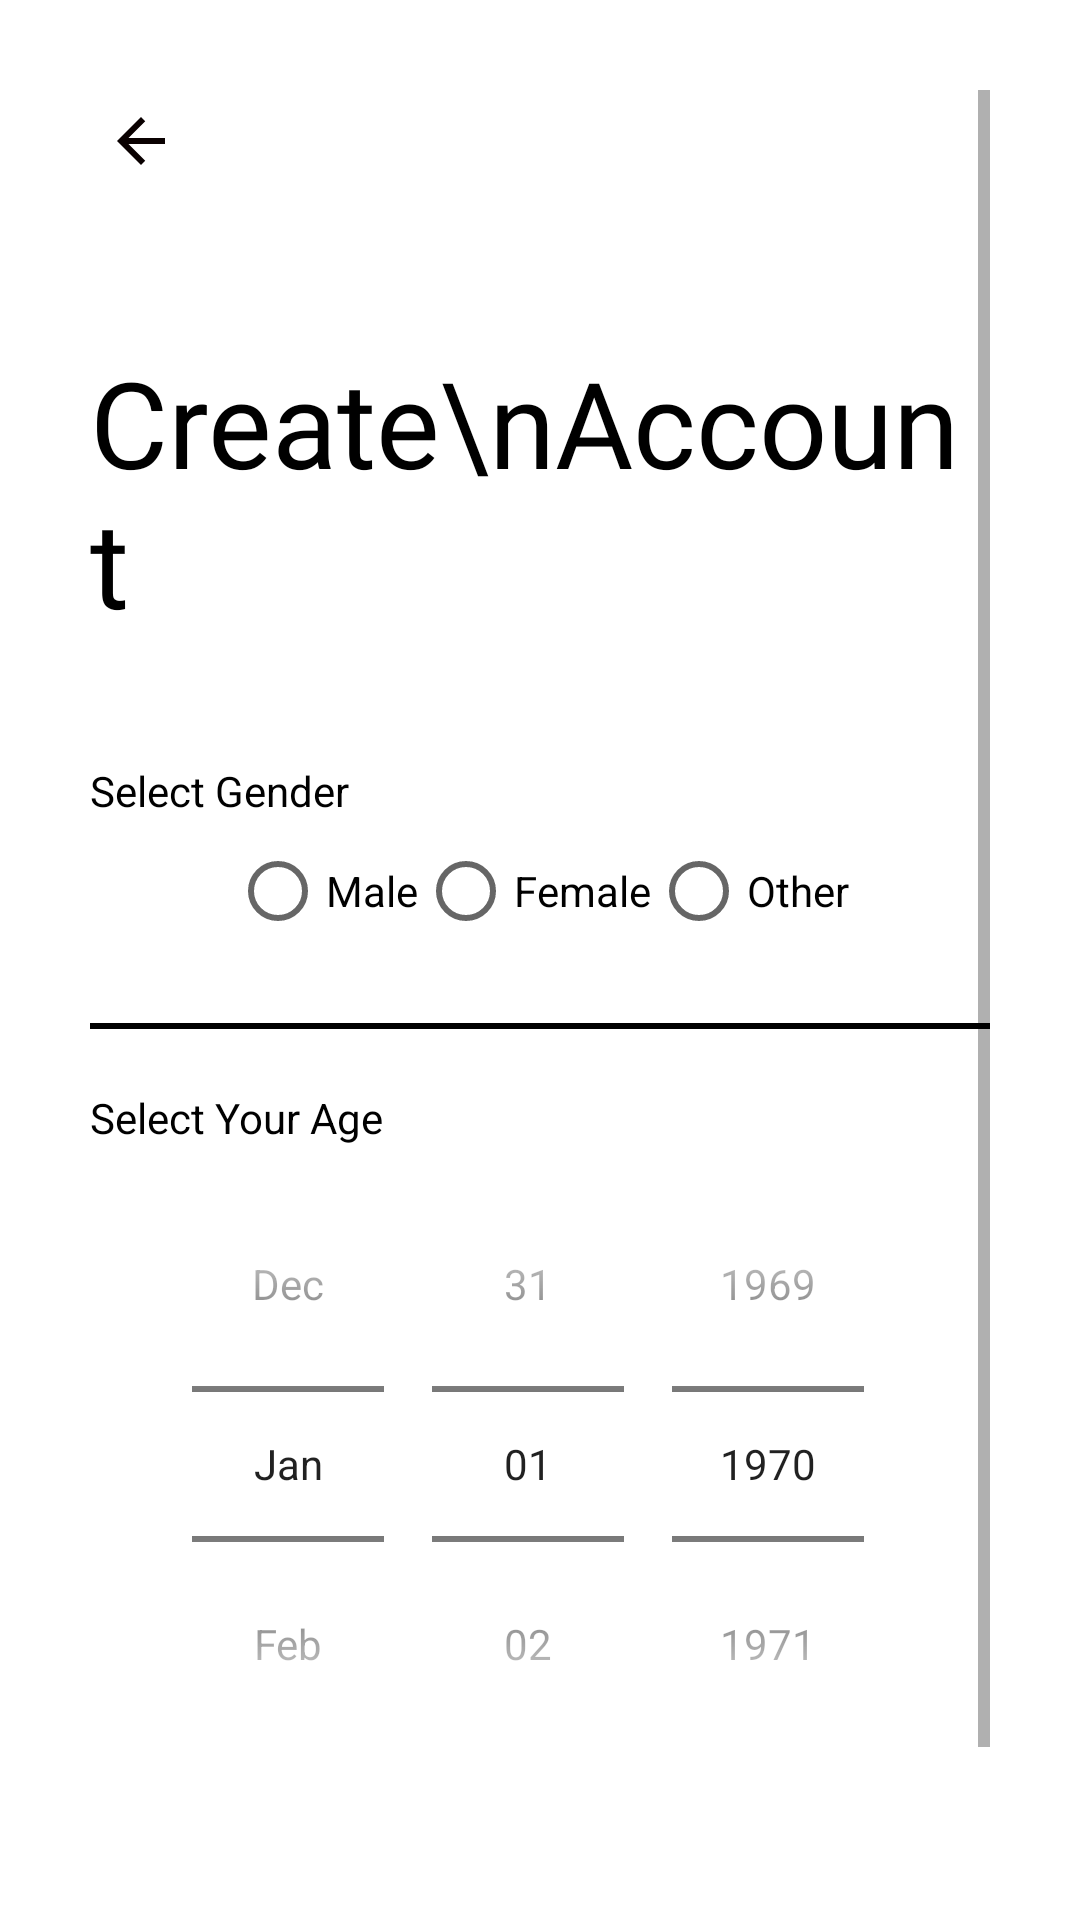

The Android layout XML behind this screen, and the referenced resources:
<!-- AndroidManifest.xml: application theme Theme.Design -->
<!-- res/layout/activity_sign_up2nd.xml -->
<?xml version="1.0" encoding="utf-8"?>
<ScrollView xmlns:android="http://schemas.android.com/apk/res/android"
    xmlns:app="http://schemas.android.com/apk/res-auto"
    xmlns:tools="http://schemas.android.com/tools"
    android:layout_width="match_parent"
    android:layout_height="match_parent"
    android:background="@color/white"
    android:padding="30dp"
    tools:context=".SignUP2ndActivity">

    <LinearLayout
        android:layout_width="match_parent"
        android:layout_height="wrap_content"
        android:orientation="vertical">

        <ImageView
            android:id="@+id/back_signUp2nd"
            android:layout_width="wrap_content"
            android:layout_height="wrap_content"
            android:src="@drawable/back_btn"
            android:padding="5dp"/>

        <TextView
            android:layout_width="wrap_content"
            android:layout_height="wrap_content"
            android:text="Create\nAccount"
            android:textSize="40sp"
            android:textColor="@color/black"
            android:fontFamily="@font/muli_black"
            android:layout_marginTop="50dp"/>

        <LinearLayout
            android:layout_width="match_parent"
            android:layout_height="wrap_content"
            android:orientation="vertical"
            android:layout_marginTop="40dp">

            <TextView
                android:layout_width="wrap_content"
                android:layout_height="wrap_content"
                android:text="Select Gender"
                android:textColor="@color/black"/>


            <RadioGroup
                android:layout_width="wrap_content"
                android:layout_height="match_parent"
                android:orientation="horizontal"
                android:layout_gravity="center">

                <RadioButton
                    android:id="@+id/radioButton"
                    android:layout_width="wrap_content"
                    android:layout_height="wrap_content"
                    android:text="Male"
                    />

                <RadioButton
                    android:id="@+id/radioButton2"
                    android:layout_width="wrap_content"
                    android:layout_height="wrap_content"
                    android:text="Female" />

                <RadioButton
                    android:id="@+id/radioButton3"
                    android:layout_width="wrap_content"
                    android:layout_height="wrap_content"
                    android:text="Other" />
            </RadioGroup>

            <View
                android:layout_width="match_parent"
                android:layout_height="2dp"
                android:background="@color/black"
                android:layout_marginTop="20dp"
                android:layout_marginBottom="20dp"/>

            <TextView
                android:layout_width="wrap_content"
                android:layout_height="wrap_content"
                android:text="Select Your Age"
                android:textColor="@color/black"/>

            <DatePicker
                android:layout_width="match_parent"
                android:layout_height="wrap_content"
                android:datePickerMode="spinner"
                android:calendarViewShown="false"
                android:spinnersShown="true"/>


            <LinearLayout
                android:layout_width="match_parent"
                android:layout_height="wrap_content"
                android:layout_marginTop="30dp"
                android:orientation="vertical">

                <Button
                    android:layout_width="match_parent"
                    android:layout_height="wrap_content"
                    android:text="Login"
                    android:backgroundTint="@color/black"
                    android:textColor="@color/white"/>









            </LinearLayout>





        </LinearLayout>




    </LinearLayout>

</ScrollView>
<!-- resources referenced by this layout -->
<resources>
  <color name="black">#FF000000</color>
  <color name="white">#FFFFFFFF</color>
  <!-- drawable back_btn (drawable) -->
  <vector android:height="24dp" android:tint="#0A0101"
      android:viewportHeight="24" android:viewportWidth="24"
      android:width="24dp" xmlns:android="http://schemas.android.com/apk/res/android">
      <path android:fillColor="@android:color/white" android:pathData="M20,11H7.83l5.59,-5.59L12,4l-8,8 8,8 1.41,-1.41L7.83,13H20v-2z"/>
  </vector>
  <style name="Theme.Design" parent="Theme.MaterialComponents.Light.NoActionBar">
          
          <item name="colorPrimary">@color/purple_500</item>
          <item name="colorPrimaryVariant">@color/purple_700</item>
          <item name="colorOnPrimary">@color/white</item>
          
          <item name="colorSecondary">@color/teal_200</item>
          <item name="colorSecondaryVariant">@color/teal_700</item>
          <item name="colorOnSecondary">@color/black</item>
          
          <item name="android:statusBarColor" tools:targetApi="l">?attr/colorPrimaryVariant</item>
          
      </style>
  <color name="purple_500">#FF6200EE</color>
  <color name="purple_700">#FF3700B3</color>
  <color name="teal_200">#FF03DAC5</color>
  <color name="teal_700">#FF018786</color>
</resources>
